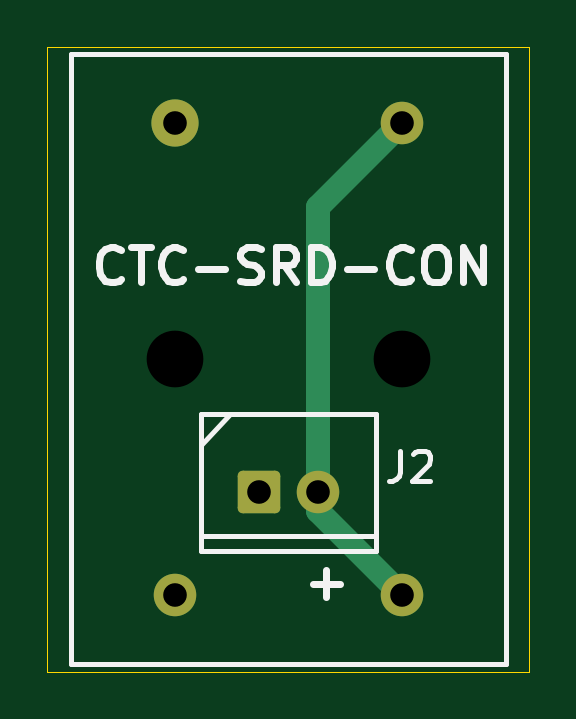
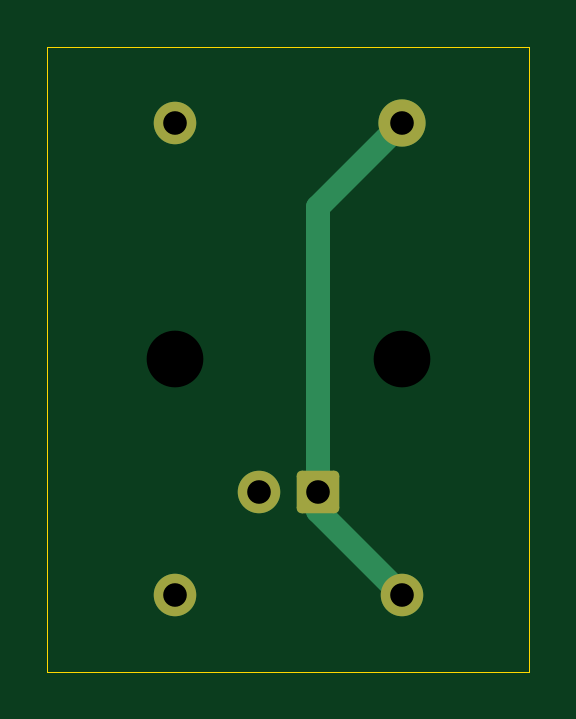
Circuit board: 11 layer files. Board 20.4 x 26.4 mm.
- bottom_copper: CTC_BD_01-B_Cu.gbr (1915 bytes)
- bottom_mask: CTC_BD_01-B_Mask.gbr (1332 bytes)
- paste: CTC_BD_01-B_Paste.gbr (454 bytes)
- bottom_silk: CTC_BD_01-B_Silkscreen.gbr (455 bytes)
- outline: CTC_BD_01-Edge_Cuts.gbr (564 bytes)
- top_copper: CTC_BD_01-F_Cu.gbr (1923 bytes)
- top_mask: CTC_BD_01-F_Mask.gbr (1332 bytes)
- paste: CTC_BD_01-F_Paste.gbr (454 bytes)
- top_silk: CTC_BD_01-F_Silkscreen.gbr (6601 bytes)
- drill: CTC_BD_01-NPTH.drl (351 bytes)
- drill: CTC_BD_01-PTH.drl (385 bytes)

=== bottom_copper: CTC_BD_01-B_Cu.gbr (1915 bytes, source withheld) ===
=== bottom_mask: CTC_BD_01-B_Mask.gbr (1332 bytes, source withheld) ===
=== paste: CTC_BD_01-B_Paste.gbr ===
%TF.GenerationSoftware,KiCad,Pcbnew,10.0.1*%
%TF.CreationDate,2026-09-04T21:12:37+09:00*%
%TF.ProjectId,CTC_BD_01,4354435f-4244-45f3-9031-2e6b69636164,rev?*%
%TF.SameCoordinates,Original*%
%TF.FileFunction,Paste,Bot*%
%TF.FilePolarity,Positive*%
%FSLAX46Y46*%
G04 Gerber Fmt 4.6, Leading zero omitted, Abs format (unit mm)*
G04 Created by KiCad (PCBNEW 10.0.1) date 2026-09-04 21:12:37*
%MOMM*%
%LPD*%
G01*
G04 APERTURE LIST*
G04 APERTURE END LIST*
M02*

=== bottom_silk: CTC_BD_01-B_Silkscreen.gbr ===
%TF.GenerationSoftware,KiCad,Pcbnew,10.0.1*%
%TF.CreationDate,2026-09-04T21:12:37+09:00*%
%TF.ProjectId,CTC_BD_01,4354435f-4244-45f3-9031-2e6b69636164,rev?*%
%TF.SameCoordinates,Original*%
%TF.FileFunction,Legend,Bot*%
%TF.FilePolarity,Positive*%
%FSLAX46Y46*%
G04 Gerber Fmt 4.6, Leading zero omitted, Abs format (unit mm)*
G04 Created by KiCad (PCBNEW 10.0.1) date 2026-09-04 21:12:37*
%MOMM*%
%LPD*%
G01*
G04 APERTURE LIST*
G04 APERTURE END LIST*
M02*

=== outline: CTC_BD_01-Edge_Cuts.gbr ===
%TF.GenerationSoftware,KiCad,Pcbnew,10.0.1*%
%TF.CreationDate,2026-09-04T21:12:37+09:00*%
%TF.ProjectId,CTC_BD_01,4354435f-4244-45f3-9031-2e6b69636164,rev?*%
%TF.SameCoordinates,Original*%
%TF.FileFunction,Profile,NP*%
%FSLAX46Y46*%
G04 Gerber Fmt 4.6, Leading zero omitted, Abs format (unit mm)*
G04 Created by KiCad (PCBNEW 10.0.1) date 2026-09-04 21:12:37*
%MOMM*%
%LPD*%
G01*
G04 APERTURE LIST*
%TA.AperFunction,Profile*%
%ADD10C,0.050000*%
%TD*%
G04 APERTURE END LIST*
D10*
X0Y26450000D02*
X20400000Y26450000D01*
X20400000Y0D01*
X0Y0D01*
X0Y26450000D01*
M02*

=== top_copper: CTC_BD_01-F_Cu.gbr (1923 bytes, source withheld) ===
=== top_mask: CTC_BD_01-F_Mask.gbr (1332 bytes, source withheld) ===
=== paste: CTC_BD_01-F_Paste.gbr ===
%TF.GenerationSoftware,KiCad,Pcbnew,10.0.1*%
%TF.CreationDate,2026-09-04T21:12:37+09:00*%
%TF.ProjectId,CTC_BD_01,4354435f-4244-45f3-9031-2e6b69636164,rev?*%
%TF.SameCoordinates,Original*%
%TF.FileFunction,Paste,Top*%
%TF.FilePolarity,Positive*%
%FSLAX46Y46*%
G04 Gerber Fmt 4.6, Leading zero omitted, Abs format (unit mm)*
G04 Created by KiCad (PCBNEW 10.0.1) date 2026-09-04 21:12:37*
%MOMM*%
%LPD*%
G01*
G04 APERTURE LIST*
G04 APERTURE END LIST*
M02*

=== top_silk: CTC_BD_01-F_Silkscreen.gbr ===
%TF.GenerationSoftware,KiCad,Pcbnew,10.0.1*%
%TF.CreationDate,2026-09-04T21:12:37+09:00*%
%TF.ProjectId,CTC_BD_01,4354435f-4244-45f3-9031-2e6b69636164,rev?*%
%TF.SameCoordinates,Original*%
%TF.FileFunction,Legend,Top*%
%TF.FilePolarity,Positive*%
%FSLAX46Y46*%
G04 Gerber Fmt 4.6, Leading zero omitted, Abs format (unit mm)*
G04 Created by KiCad (PCBNEW 10.0.1) date 2026-09-04 21:12:37*
%MOMM*%
%LPD*%
G01*
G04 APERTURE LIST*
%ADD10C,0.300000*%
%ADD11C,0.200000*%
G04 APERTURE END LIST*
D10*
X11224510Y3720600D02*
X12367368Y3720600D01*
X11795939Y3149171D02*
X11795939Y4292028D01*
X3101653Y16622028D02*
X3030225Y16550600D01*
X3030225Y16550600D02*
X2815939Y16479171D01*
X2815939Y16479171D02*
X2673082Y16479171D01*
X2673082Y16479171D02*
X2458796Y16550600D01*
X2458796Y16550600D02*
X2315939Y16693457D01*
X2315939Y16693457D02*
X2244510Y16836314D01*
X2244510Y16836314D02*
X2173082Y17122028D01*
X2173082Y17122028D02*
X2173082Y17336314D01*
X2173082Y17336314D02*
X2244510Y17622028D01*
X2244510Y17622028D02*
X2315939Y17764885D01*
X2315939Y17764885D02*
X2458796Y17907742D01*
X2458796Y17907742D02*
X2673082Y17979171D01*
X2673082Y17979171D02*
X2815939Y17979171D01*
X2815939Y17979171D02*
X3030225Y17907742D01*
X3030225Y17907742D02*
X3101653Y17836314D01*
X3530225Y17979171D02*
X4387368Y17979171D01*
X3958796Y16479171D02*
X3958796Y17979171D01*
X5744510Y16622028D02*
X5673082Y16550600D01*
X5673082Y16550600D02*
X5458796Y16479171D01*
X5458796Y16479171D02*
X5315939Y16479171D01*
X5315939Y16479171D02*
X5101653Y16550600D01*
X5101653Y16550600D02*
X4958796Y16693457D01*
X4958796Y16693457D02*
X4887367Y16836314D01*
X4887367Y16836314D02*
X4815939Y17122028D01*
X4815939Y17122028D02*
X4815939Y17336314D01*
X4815939Y17336314D02*
X4887367Y17622028D01*
X4887367Y17622028D02*
X4958796Y17764885D01*
X4958796Y17764885D02*
X5101653Y17907742D01*
X5101653Y17907742D02*
X5315939Y17979171D01*
X5315939Y17979171D02*
X5458796Y17979171D01*
X5458796Y17979171D02*
X5673082Y17907742D01*
X5673082Y17907742D02*
X5744510Y17836314D01*
X6387367Y17050600D02*
X7530225Y17050600D01*
X8173082Y16550600D02*
X8387368Y16479171D01*
X8387368Y16479171D02*
X8744510Y16479171D01*
X8744510Y16479171D02*
X8887368Y16550600D01*
X8887368Y16550600D02*
X8958796Y16622028D01*
X8958796Y16622028D02*
X9030225Y16764885D01*
X9030225Y16764885D02*
X9030225Y16907742D01*
X9030225Y16907742D02*
X8958796Y17050600D01*
X8958796Y17050600D02*
X8887368Y17122028D01*
X8887368Y17122028D02*
X8744510Y17193457D01*
X8744510Y17193457D02*
X8458796Y17264885D01*
X8458796Y17264885D02*
X8315939Y17336314D01*
X8315939Y17336314D02*
X8244510Y17407742D01*
X8244510Y17407742D02*
X8173082Y17550600D01*
X8173082Y17550600D02*
X8173082Y17693457D01*
X8173082Y17693457D02*
X8244510Y17836314D01*
X8244510Y17836314D02*
X8315939Y17907742D01*
X8315939Y17907742D02*
X8458796Y17979171D01*
X8458796Y17979171D02*
X8815939Y17979171D01*
X8815939Y17979171D02*
X9030225Y17907742D01*
X10530224Y16479171D02*
X10030224Y17193457D01*
X9673081Y16479171D02*
X9673081Y17979171D01*
X9673081Y17979171D02*
X10244510Y17979171D01*
X10244510Y17979171D02*
X10387367Y17907742D01*
X10387367Y17907742D02*
X10458796Y17836314D01*
X10458796Y17836314D02*
X10530224Y17693457D01*
X10530224Y17693457D02*
X10530224Y17479171D01*
X10530224Y17479171D02*
X10458796Y17336314D01*
X10458796Y17336314D02*
X10387367Y17264885D01*
X10387367Y17264885D02*
X10244510Y17193457D01*
X10244510Y17193457D02*
X9673081Y17193457D01*
X11173081Y16479171D02*
X11173081Y17979171D01*
X11173081Y17979171D02*
X11530224Y17979171D01*
X11530224Y17979171D02*
X11744510Y17907742D01*
X11744510Y17907742D02*
X11887367Y17764885D01*
X11887367Y17764885D02*
X11958796Y17622028D01*
X11958796Y17622028D02*
X12030224Y17336314D01*
X12030224Y17336314D02*
X12030224Y17122028D01*
X12030224Y17122028D02*
X11958796Y16836314D01*
X11958796Y16836314D02*
X11887367Y16693457D01*
X11887367Y16693457D02*
X11744510Y16550600D01*
X11744510Y16550600D02*
X11530224Y16479171D01*
X11530224Y16479171D02*
X11173081Y16479171D01*
X12673081Y17050600D02*
X13815939Y17050600D01*
X15387367Y16622028D02*
X15315939Y16550600D01*
X15315939Y16550600D02*
X15101653Y16479171D01*
X15101653Y16479171D02*
X14958796Y16479171D01*
X14958796Y16479171D02*
X14744510Y16550600D01*
X14744510Y16550600D02*
X14601653Y16693457D01*
X14601653Y16693457D02*
X14530224Y16836314D01*
X14530224Y16836314D02*
X14458796Y17122028D01*
X14458796Y17122028D02*
X14458796Y17336314D01*
X14458796Y17336314D02*
X14530224Y17622028D01*
X14530224Y17622028D02*
X14601653Y17764885D01*
X14601653Y17764885D02*
X14744510Y17907742D01*
X14744510Y17907742D02*
X14958796Y17979171D01*
X14958796Y17979171D02*
X15101653Y17979171D01*
X15101653Y17979171D02*
X15315939Y17907742D01*
X15315939Y17907742D02*
X15387367Y17836314D01*
X16315939Y17979171D02*
X16601653Y17979171D01*
X16601653Y17979171D02*
X16744510Y17907742D01*
X16744510Y17907742D02*
X16887367Y17764885D01*
X16887367Y17764885D02*
X16958796Y17479171D01*
X16958796Y17479171D02*
X16958796Y16979171D01*
X16958796Y16979171D02*
X16887367Y16693457D01*
X16887367Y16693457D02*
X16744510Y16550600D01*
X16744510Y16550600D02*
X16601653Y16479171D01*
X16601653Y16479171D02*
X16315939Y16479171D01*
X16315939Y16479171D02*
X16173082Y16550600D01*
X16173082Y16550600D02*
X16030224Y16693457D01*
X16030224Y16693457D02*
X15958796Y16979171D01*
X15958796Y16979171D02*
X15958796Y17479171D01*
X15958796Y17479171D02*
X16030224Y17764885D01*
X16030224Y17764885D02*
X16173082Y17907742D01*
X16173082Y17907742D02*
X16315939Y17979171D01*
X17601653Y16479171D02*
X17601653Y17979171D01*
X17601653Y17979171D02*
X18458796Y16479171D01*
X18458796Y16479171D02*
X18458796Y17979171D01*
D11*
X14946667Y9352873D02*
X14946667Y8445730D01*
X14946667Y8445730D02*
X14886190Y8264302D01*
X14886190Y8264302D02*
X14765238Y8143350D01*
X14765238Y8143350D02*
X14583809Y8082873D01*
X14583809Y8082873D02*
X14462857Y8082873D01*
X15490952Y9231921D02*
X15551428Y9292397D01*
X15551428Y9292397D02*
X15672381Y9352873D01*
X15672381Y9352873D02*
X15974762Y9352873D01*
X15974762Y9352873D02*
X16095714Y9292397D01*
X16095714Y9292397D02*
X16156190Y9231921D01*
X16156190Y9231921D02*
X16216667Y9110969D01*
X16216667Y9110969D02*
X16216667Y8990016D01*
X16216667Y8990016D02*
X16156190Y8808588D01*
X16156190Y8808588D02*
X15430476Y8082873D01*
X15430476Y8082873D02*
X16216667Y8082873D01*
%TO.C,J1*%
X1000000Y26130000D02*
X19400000Y26130000D01*
X19400000Y330000D01*
X1000000Y330000D01*
X1000000Y26130000D01*
%TO.C,J2*%
X6500000Y10900000D02*
X13900000Y10900000D01*
X6500000Y9600000D02*
X7750000Y10900000D01*
X6500000Y5750000D02*
X13900000Y5750000D01*
X6500000Y5100000D02*
X6500000Y10900000D01*
X6500000Y5100000D02*
X13900000Y5100000D01*
X13900000Y5100000D02*
X13900000Y10900000D01*
%TD*%
M02*

=== drill: CTC_BD_01-NPTH.drl ===
M48
; DRILL file KiCad 10.0.1 date 2026-09-04T21:12:25
; FORMAT={-:-/ absolute / metric / decimal}
; #@! TF.CreationDate,2026-09-04T21:12:25+09:00
; #@! TF.GenerationSoftware,Kicad,Pcbnew,10.0.1
; #@! TF.FileFunction,NonPlated,1,2,NPTH
FMAT,2
METRIC
; #@! TA.AperFunction,NonPlated,NPTH,ComponentDrill
T1C2.400
%
G90
G05
T1
X5.4Y13.23
X15.0Y13.23
M30

=== drill: CTC_BD_01-PTH.drl ===
M48
; DRILL file KiCad 10.0.1 date 2026-09-04T21:12:25
; FORMAT={-:-/ absolute / metric / decimal}
; #@! TF.CreationDate,2026-09-04T21:12:25+09:00
; #@! TF.GenerationSoftware,Kicad,Pcbnew,10.0.1
; #@! TF.FileFunction,Plated,1,2,PTH
FMAT,2
METRIC
; #@! TA.AperFunction,Plated,PTH,ComponentDrill
T1C1.000
%
G90
G05
T1
X5.4Y23.21
X5.4Y3.25
X8.95Y7.6
X11.45Y7.6
X15.0Y23.21
X15.0Y3.25
M30
